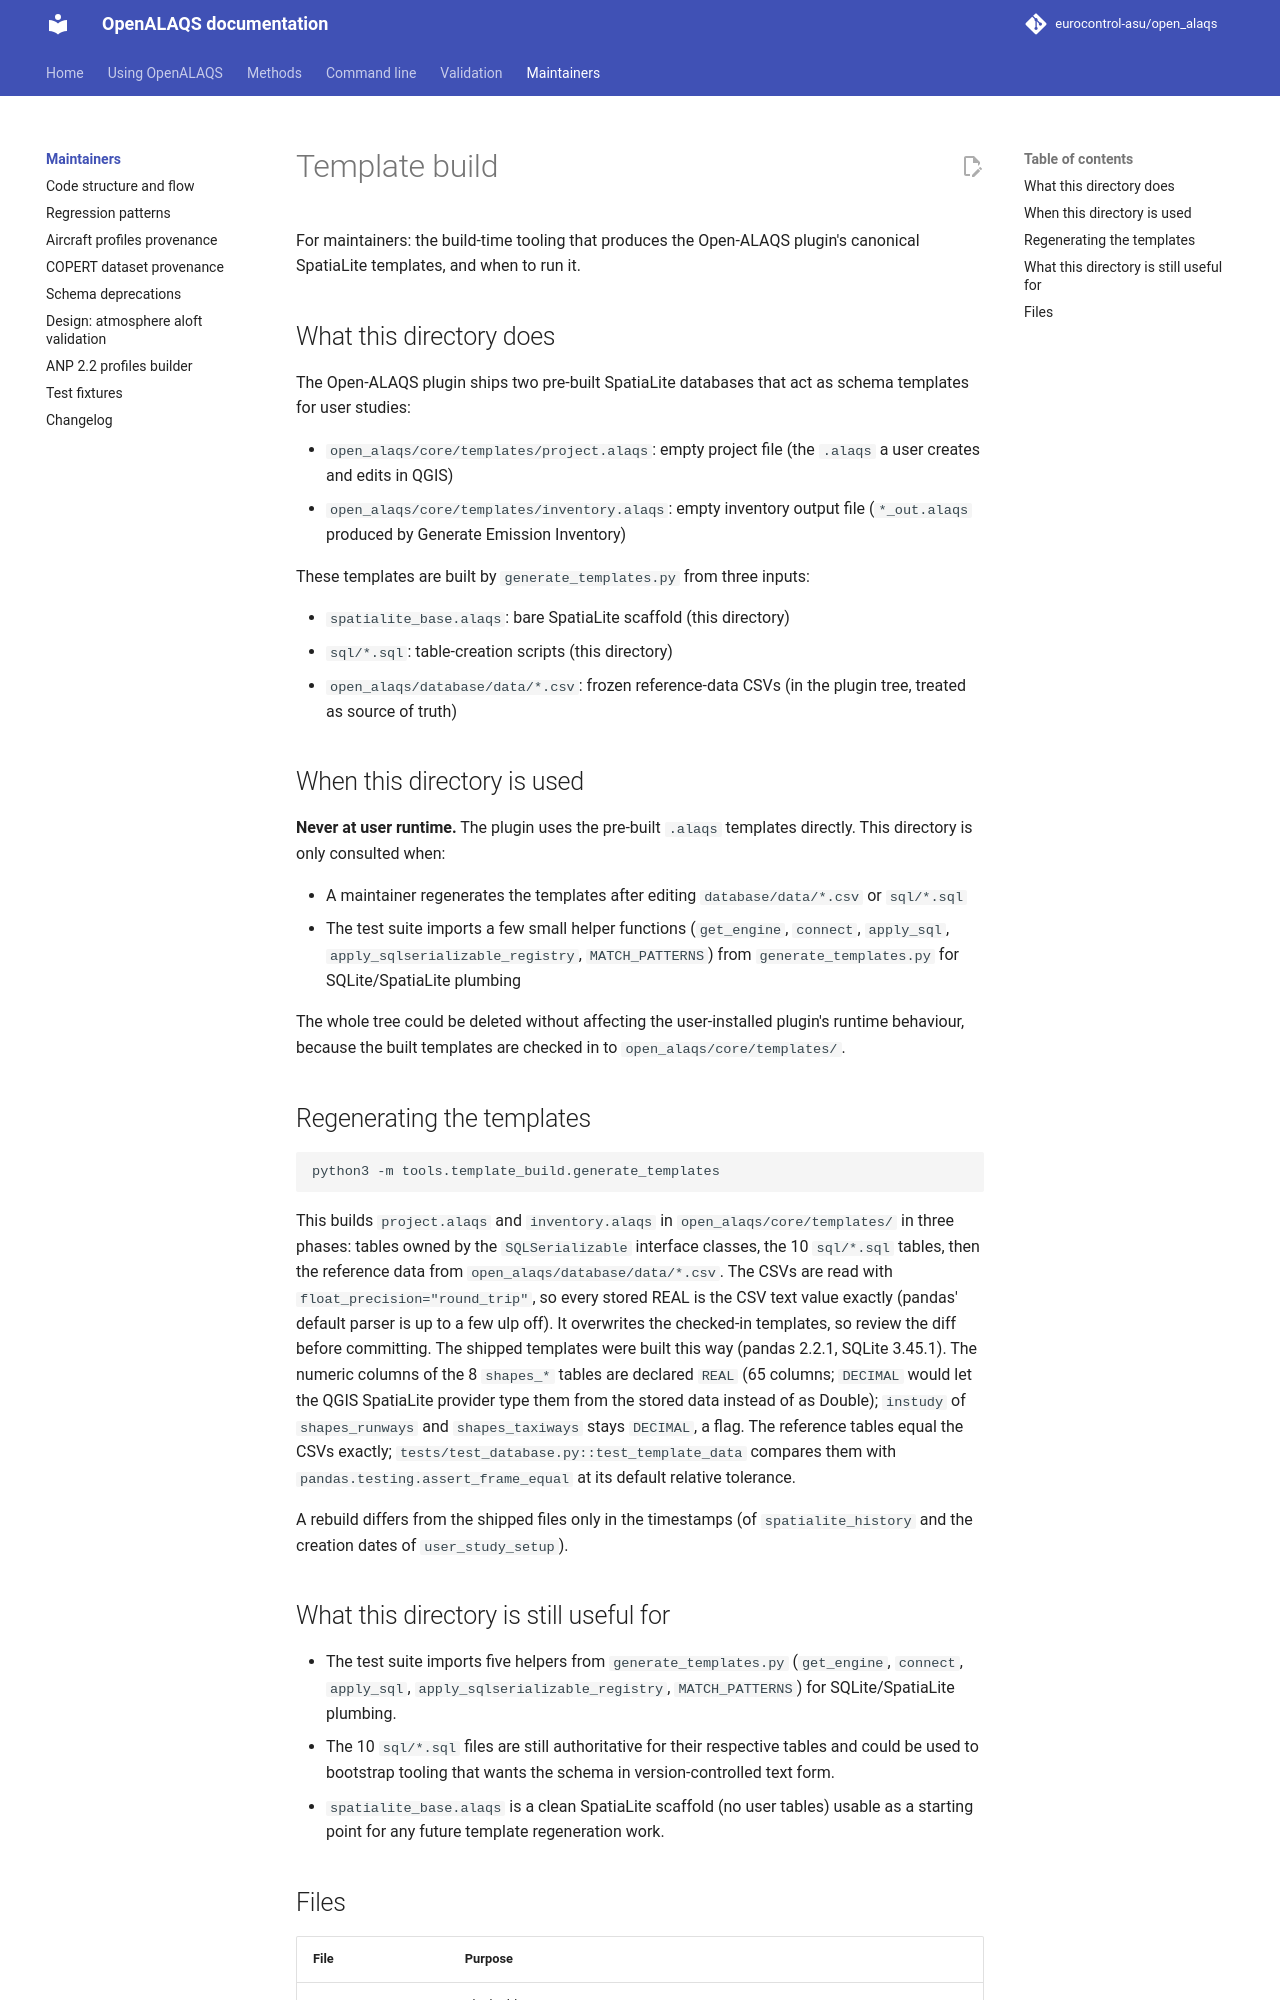

repository: eurocontrol-asu/open_alaqs · page: 5.4.3/tools/template_build/index.html · generator: mkdocs

# Template build

For maintainers: the build-time tooling that produces the Open-ALAQS
plugin's canonical SpatiaLite templates, and when to run it.

## What this directory does

The Open-ALAQS plugin ships two pre-built SpatiaLite databases that act as
schema templates for user studies:

- `open_alaqs/core/templates/project.alaqs`: empty project file (the
  `.alaqs` a user creates and edits in QGIS)
- `open_alaqs/core/templates/inventory.alaqs`: empty inventory output
  file (`*_out.alaqs` produced by Generate Emission Inventory)

These templates are built by `generate_templates.py` from three inputs:

- `spatialite_base.alaqs`: bare SpatiaLite scaffold (this directory)
- `sql/*.sql`: table-creation scripts (this directory)
- `open_alaqs/database/data/*.csv`: frozen reference-data CSVs (in the
  plugin tree, treated as source of truth)

## When this directory is used

**Never at user runtime.** The plugin uses the pre-built `.alaqs`
templates directly. This directory is only consulted when:

- A maintainer regenerates the templates after editing `database/data/*.csv`
  or `sql/*.sql`
- The test suite imports a few small helper functions
  (`get_engine`, `connect`, `apply_sql`, `apply_sqlserializable_registry`,
  `MATCH_PATTERNS`) from `generate_templates.py` for SQLite/SpatiaLite
  plumbing

The whole tree could be deleted without affecting the user-installed
plugin's runtime behaviour, because the built templates are checked in
to `open_alaqs/core/templates/`.

## Regenerating the templates

```bash
python3 -m tools.template_build.generate_templates
```

This builds `project.alaqs` and `inventory.alaqs` in
`open_alaqs/core/templates/` in three phases: tables owned by the
`SQLSerializable` interface classes, the 10 `sql/*.sql` tables, then the
reference data from `open_alaqs/database/data/*.csv`. The CSVs are read
with `float_precision="round_trip"`, so every stored REAL is the CSV text
value exactly (pandas' default parser is up to a few ulp off). It
overwrites the checked-in templates, so review the diff before committing.
The shipped templates were built this way (pandas 2.2.1, SQLite 3.45.1).
The numeric columns of the 8 `shapes_*` tables are declared `REAL` (65
columns; `DECIMAL` would let the QGIS SpatiaLite provider type them from the
stored data instead of as Double); `instudy` of `shapes_runways` and
`shapes_taxiways` stays `DECIMAL`, a flag. The reference tables equal the
CSVs exactly; `tests/test_database.py::test_template_data` compares them
with `pandas.testing.assert_frame_equal` at its default relative tolerance.

A rebuild differs from the shipped files only in the timestamps (of
`spatialite_history` and the creation dates of `user_study_setup`).
